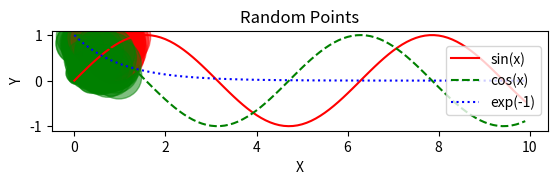

Python code for this plot:
#Excercise 9.1

import numpy as np
import matplotlib.pyplot as plt

x = np.arange(0, 10, 0.1)
y1 = np.sin(x)
y2 = np.cos(x)
y3 = np.exp(-x)
plt.plot(x, y1, label='sin(x)', color='red', linestyle="solid")
plt.plot(x, y2, label='cos(x)', color='green', linestyle="dashed")
plt.plot(x, y3, label='exp(-1)', color='blue', linestyle="dotted")

plt.xlabel("X")
plt.ylabel("Y")
plt.title("Plotting functions")
plt.legend()
plt.savefig('Homework 9_1.jpg')
plt.show()


#Excercise 9.1

import numpy as np
import matplotlib.pyplot as plt

n = 100
random_points = np.random.rand(n, 2)
distance=np.linalg.norm(random_points, axis=1)
colors = np.where(distance < 1, 'green', 'red')
marker_areas = np.abs(random_points[:, 0]) + np.abs(random_points[:, 1])

plt.scatter(random_points[:, 0], random_points[:, 1], c=colors, s=marker_areas*1000, alpha=0.5)
plt.xlabel('X')
plt.ylabel('Y')
plt.title('Random Points')
plt.gca().set_aspect('equal', adjustable='box')
plt.savefig('Homework 9_2.jpg')
plt.show()
